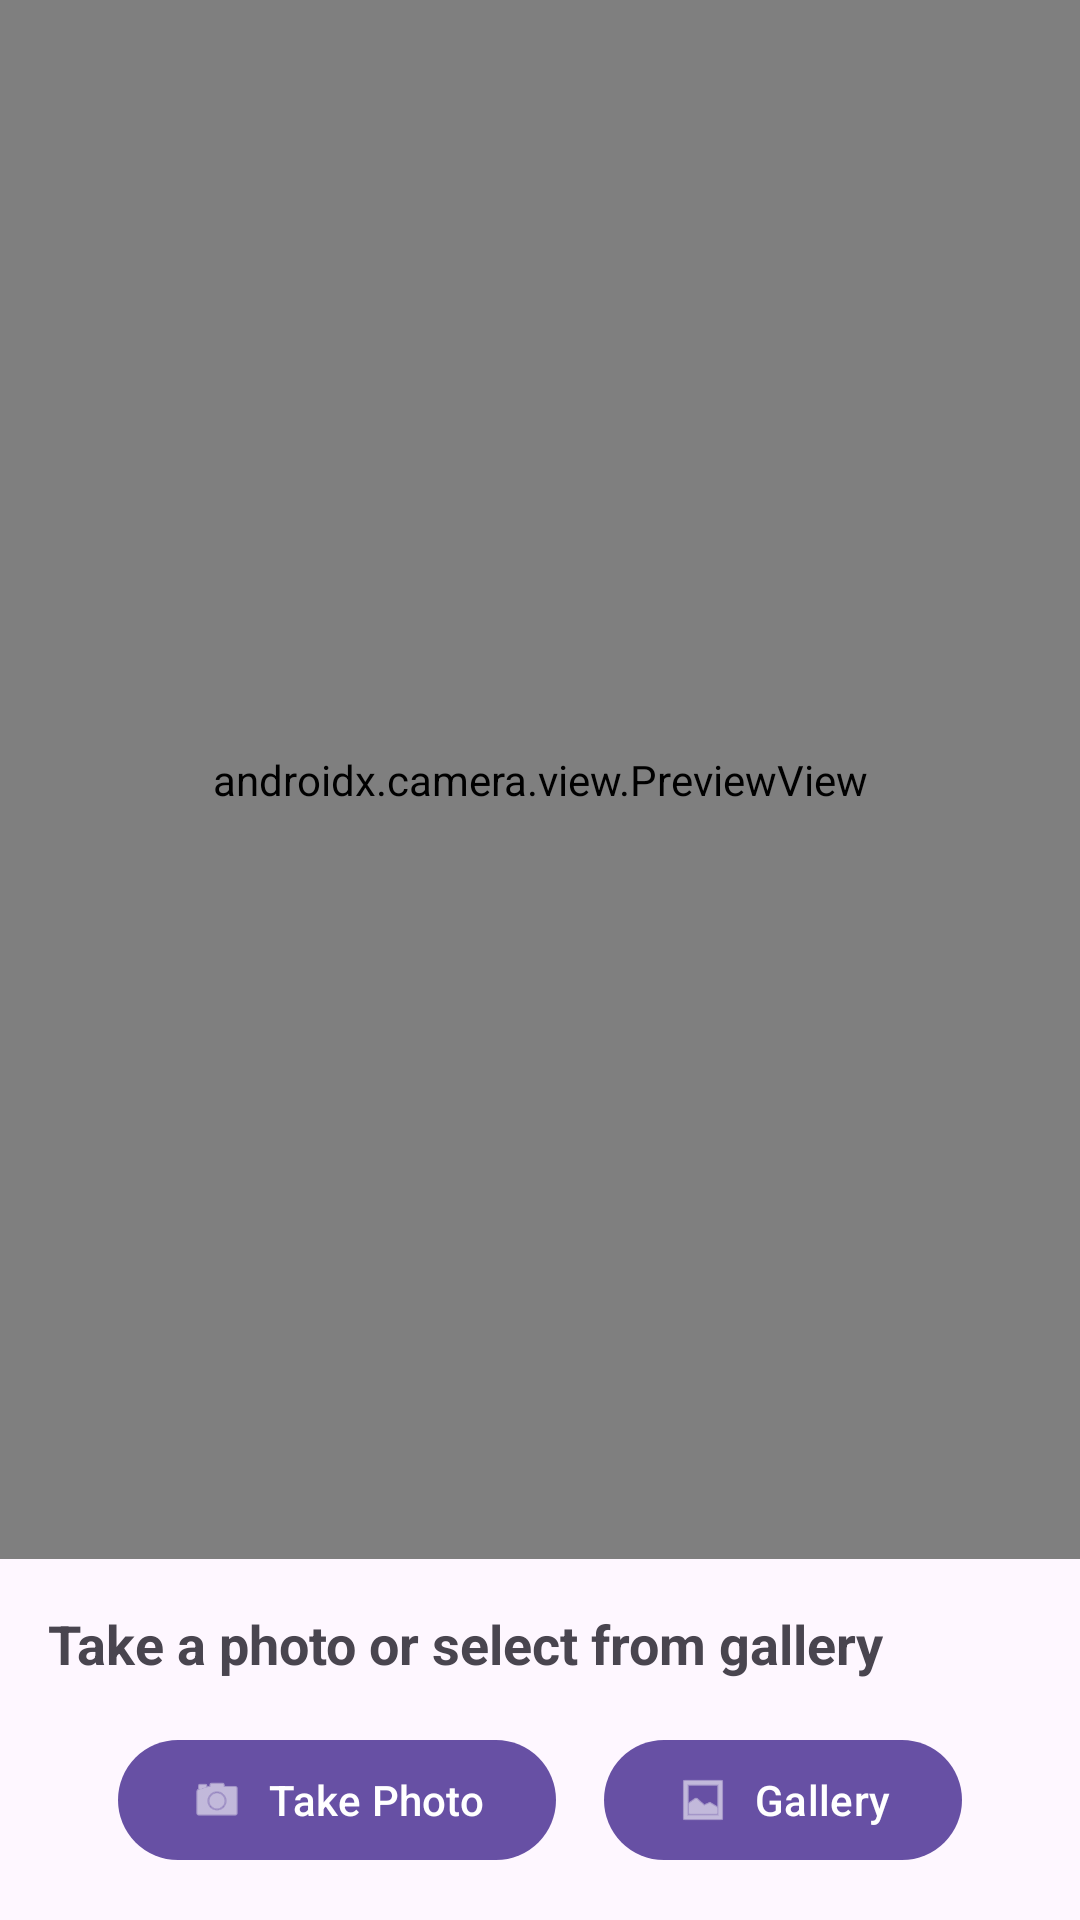

The Android layout XML behind this screen, and the referenced resources:
<!-- AndroidManifest.xml: application theme Theme.DermalyzeApp -->
<!-- res/layout/activity_scan.xml -->
<?xml version="1.0" encoding="utf-8"?>
<androidx.constraintlayout.widget.ConstraintLayout xmlns:android="http://schemas.android.com/apk/res/android"
    xmlns:app="http://schemas.android.com/apk/res-auto"
    android:layout_width="match_parent"
    android:layout_height="match_parent">

    <androidx.camera.view.PreviewView
        android:id="@+id/cameraPreview"
        android:layout_width="match_parent"
        android:layout_height="0dp"
        app:layout_constraintBottom_toTopOf="@id/controlsLayout"
        app:layout_constraintTop_toTopOf="parent" />

    <LinearLayout
        android:id="@+id/controlsLayout"
        android:layout_width="match_parent"
        android:layout_height="wrap_content"
        android:orientation="vertical"
        android:padding="16dp"
        app:layout_constraintBottom_toBottomOf="parent">

        <TextView
            android:layout_width="wrap_content"
            android:layout_height="wrap_content"
            android:text="Take a photo or select from gallery"
            android:textSize="18sp"
            android:textStyle="bold"
            android:layout_marginBottom="16dp" />

        <LinearLayout
            android:layout_width="match_parent"
            android:layout_height="wrap_content"
            android:orientation="horizontal"
            android:gravity="center">

            <com.google.android.material.button.MaterialButton
                android:id="@+id/captureButton"
                android:layout_width="wrap_content"
                android:layout_height="wrap_content"
                android:text="Take Photo"
                android:layout_marginEnd="8dp"
                app:icon="@android:drawable/ic_menu_camera" />

            <com.google.android.material.button.MaterialButton
                android:id="@+id/galleryButton"
                android:layout_width="wrap_content"
                android:layout_height="wrap_content"
                android:text="Gallery"
                android:layout_marginStart="8dp"
                app:icon="@android:drawable/ic_menu_gallery" />

        </LinearLayout>

    </LinearLayout>

</androidx.constraintlayout.widget.ConstraintLayout>
<!-- resources referenced by this layout -->
<resources>
  <style name="Theme.DermalyzeApp" parent="Base.Theme.DermalyzeApp" />
  <style name="Base.Theme.DermalyzeApp" parent="Theme.Material3.DayNight.NoActionBar">
          
          
      </style>
</resources>
